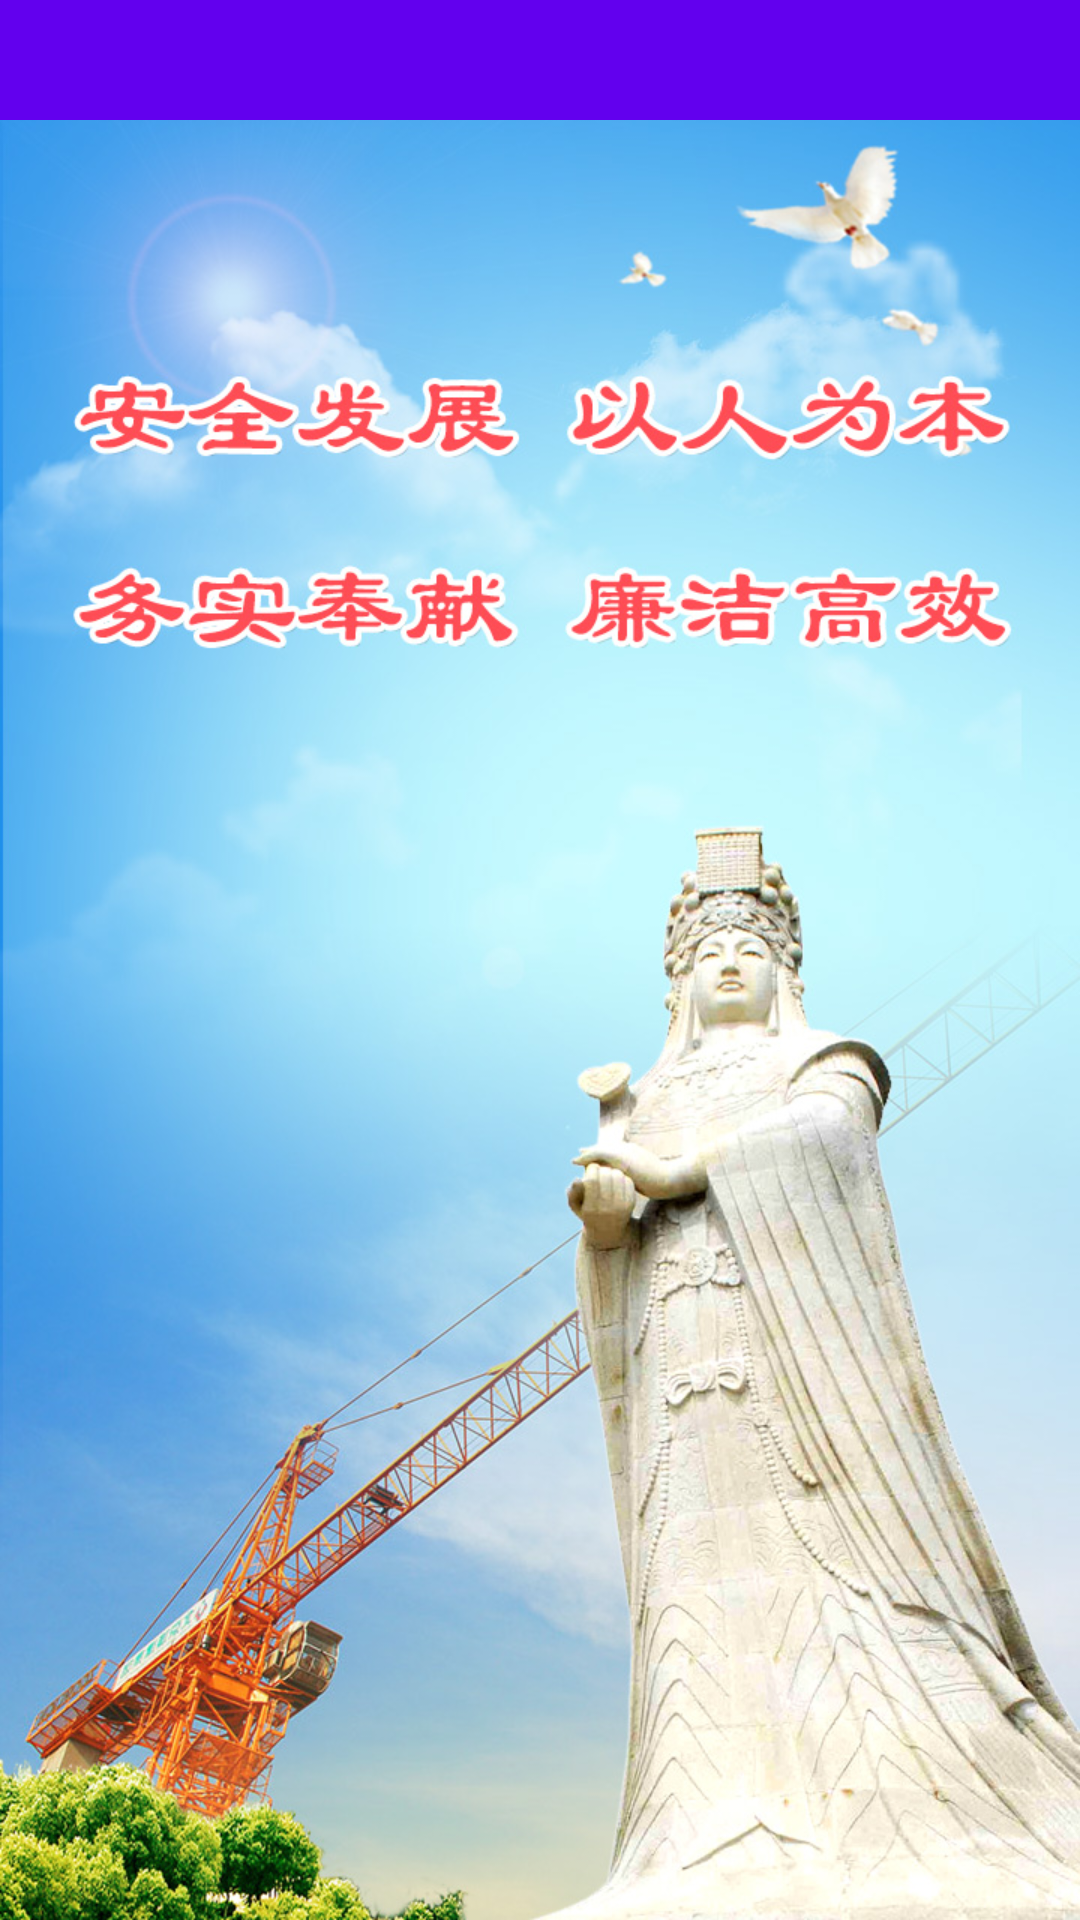

Write the Android layout XML for this screen, with the resource values it uses.
<!-- AndroidManifest.xml: application theme AppTheme -->
<!-- res/layout/common_titlebar.xml -->
<?xml version="1.0" encoding="utf-8"?>
<LinearLayout xmlns:android="http://schemas.android.com/apk/res/android"
              xmlns:app="http://schemas.android.com/apk/res-auto"
              android:orientation="vertical"
              android:layout_width="match_parent"
              android:layout_height="wrap_content">

    <android.support.v7.widget.Toolbar
        android:id="@+id/toolbar"
        android:layout_width="match_parent"
        android:layout_height="40dp"
        android:background="?attr/colorPrimary"
        app:titleTextColor="#ffffff"/>
    
</LinearLayout>
<!-- resources referenced by this layout -->
<resources>
  <style name="AppTheme" parent="Theme.AppCompat.Light.DarkActionBar">
          
          <item name="colorPrimary">@color/colorPrimary</item>
          <item name="colorPrimaryDark">@color/colorPrimaryDark</item>
          <item name="colorAccent">@color/colorPrimary</item>
          <item name="windowActionBar">false</item>
          <item name="windowNoTitle">true</item>
          <item name="android:windowBackground">@mipmap/splash</item>
      </style>
  <!-- not gathered from this repository: default colours our renderer supplied (Android Studio template values) -->
  <color name="colorPrimary">#FF6200EE</color>
  <color name="colorPrimaryDark">#FF3700B3</color>
</resources>
